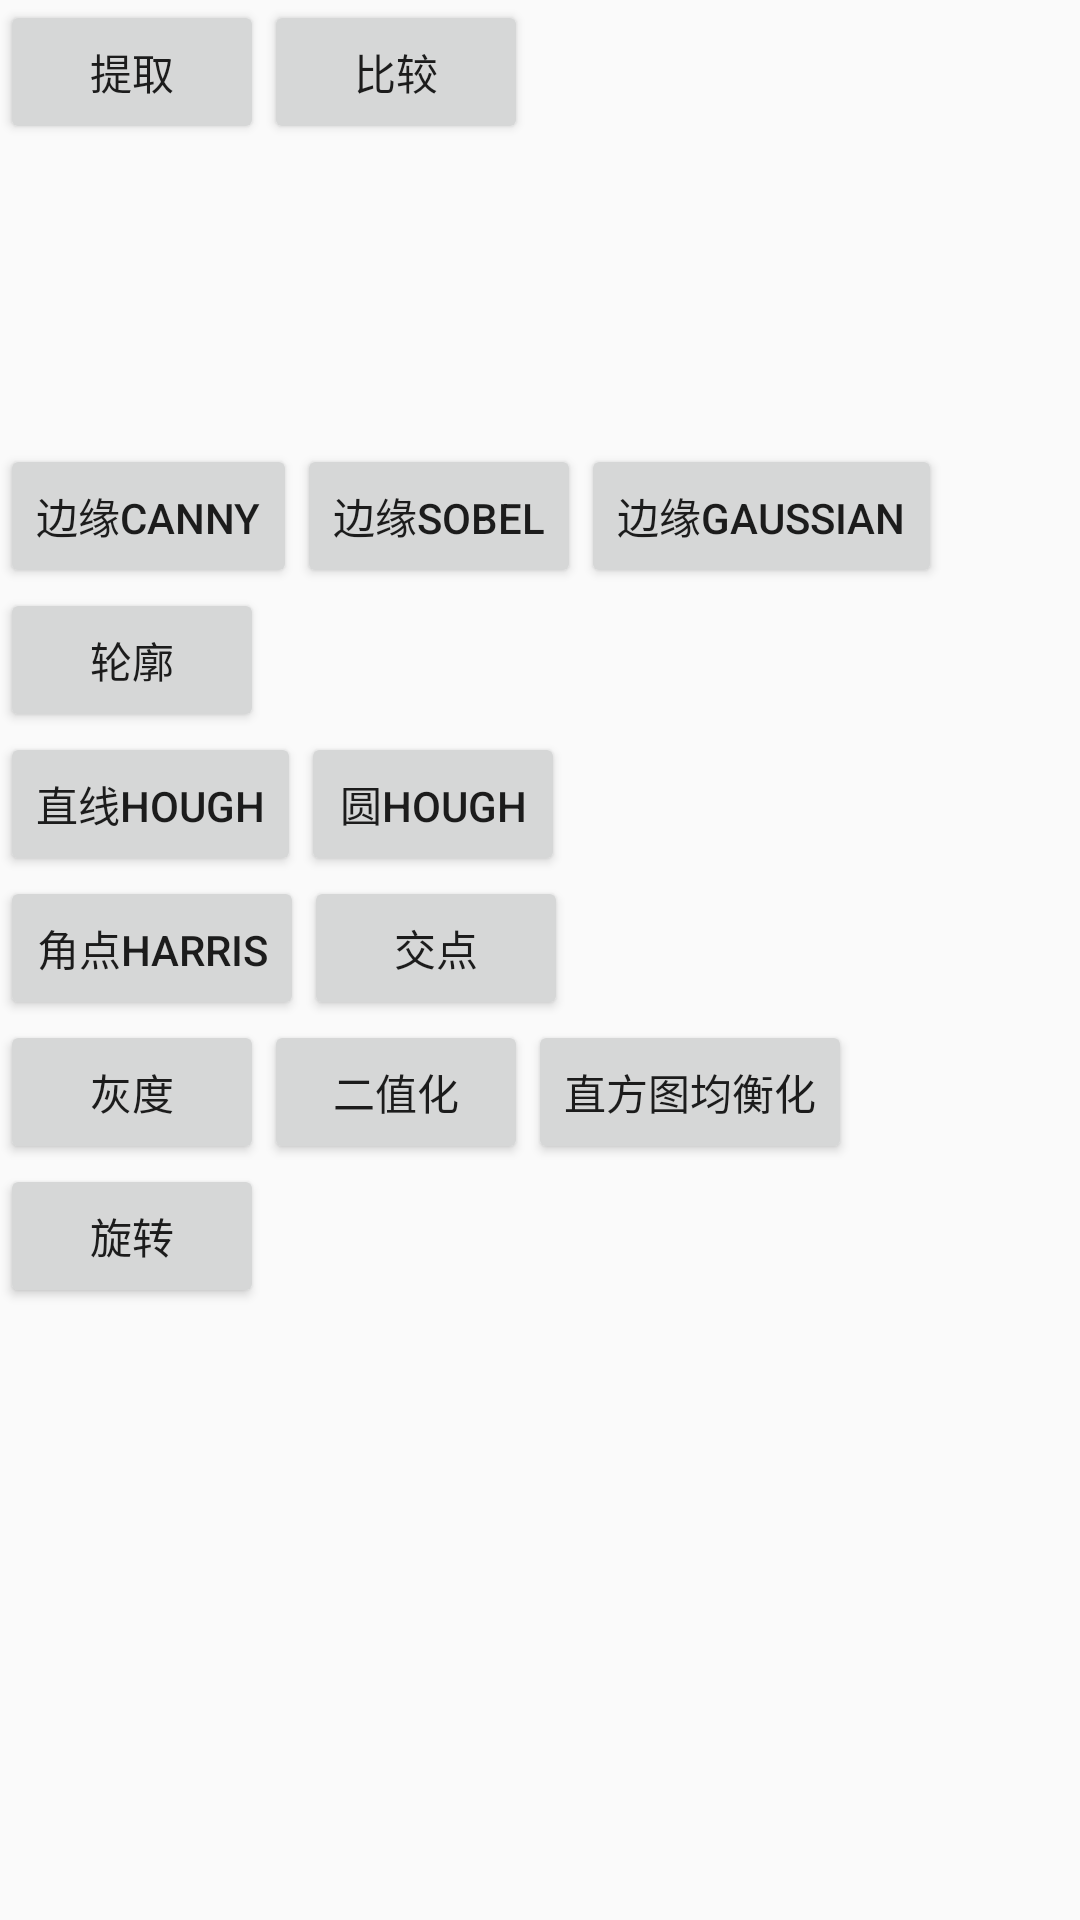

Layout XML and referenced resources for this Android screen:
<!-- AndroidManifest.xml: application theme AppTheme -->
<!-- res/layout/activity_main.xml -->
<?xml version="1.0" encoding="utf-8"?>
<RelativeLayout xmlns:android="http://schemas.android.com/apk/res/android"
    android:layout_width="match_parent"
    android:layout_height="match_parent">

    <LinearLayout
        android:id="@+id/ivs"
        android:layout_width="match_parent"
        android:layout_height="wrap_content"
        android:orientation="horizontal">

        <ImageView
            android:id="@+id/iv1"
            android:layout_width="0dp"
            android:layout_height="wrap_content"
            android:layout_weight="1"
            android:adjustViewBounds="true" />

        <ImageView
            android:id="@+id/iv2"
            android:layout_width="0dp"
            android:layout_height="wrap_content"
            android:layout_weight="1"
            android:adjustViewBounds="true" />
    </LinearLayout>

    <LinearLayout
        android:id="@+id/btn_compare_container"
        android:layout_width="match_parent"
        android:layout_height="wrap_content"
        android:layout_below="@id/ivs"
        android:orientation="horizontal">

        <Button
            android:id="@+id/btn_extract"
            android:layout_width="wrap_content"
            android:layout_height="wrap_content"
            android:layout_gravity="center_vertical"
            android:text="提取" />

        <Button
            android:id="@+id/btn_compare"
            android:layout_width="wrap_content"
            android:layout_height="wrap_content"
            android:layout_gravity="center_vertical"
            android:text="比较" />
    </LinearLayout>

    <TextView
        android:id="@+id/tv"
        android:layout_width="match_parent"
        android:layout_height="100dp"
        android:layout_below="@id/btn_compare_container"
        android:gravity="center_vertical" />

    <LinearLayout
        android:id="@+id/btns"
        android:layout_width="match_parent"
        android:layout_height="match_parent"
        android:layout_below="@id/tv"
        android:orientation="vertical">

        <LinearLayout
            android:layout_width="match_parent"
            android:layout_height="wrap_content"
            android:orientation="horizontal">

            <Button
                android:id="@+id/btn_edge_canny"
                android:layout_width="wrap_content"
                android:layout_height="wrap_content"
                android:layout_gravity="center_vertical"
                android:text="边缘canny" />

            <Button
                android:id="@+id/btn_edge_sobel"
                android:layout_width="wrap_content"
                android:layout_height="wrap_content"
                android:layout_gravity="center_vertical"
                android:text="边缘sobel" />

            <Button
                android:id="@+id/btn_edge_gaussian"
                android:layout_width="wrap_content"
                android:layout_height="wrap_content"
                android:layout_gravity="center_vertical"
                android:text="边缘gaussian" />
        </LinearLayout>

        <Button
            android:id="@+id/btn_contours"
            android:layout_width="wrap_content"
            android:layout_height="wrap_content"
            android:layout_gravity="center_vertical"
            android:text="轮廓" />

        <LinearLayout
            android:layout_width="match_parent"
            android:layout_height="wrap_content"
            android:orientation="horizontal">

            <Button
                android:id="@+id/btn_line_hough"
                android:layout_width="wrap_content"
                android:layout_height="wrap_content"
                android:layout_gravity="center_vertical"
                android:text="直线hough" />

            <Button
                android:id="@+id/btn_circle_hough"
                android:layout_width="wrap_content"
                android:layout_height="wrap_content"
                android:layout_gravity="center_vertical"
                android:text="圆hough" />
        </LinearLayout>

        <LinearLayout
            android:layout_width="match_parent"
            android:layout_height="wrap_content"
            android:orientation="horizontal">

            <Button
                android:id="@+id/btn_corner_harris"
                android:layout_width="wrap_content"
                android:layout_height="wrap_content"
                android:layout_gravity="center_vertical"
                android:text="角点harris" />

            <Button
                android:id="@+id/btn_cross_point"
                android:layout_width="wrap_content"
                android:layout_height="wrap_content"
                android:layout_gravity="center_vertical"
                android:text="交点" />
        </LinearLayout>

        <LinearLayout
            android:layout_width="match_parent"
            android:layout_height="wrap_content"
            android:orientation="horizontal">

            <Button
                android:id="@+id/btn_gray"
                android:layout_width="wrap_content"
                android:layout_height="wrap_content"
                android:layout_gravity="center_vertical"
                android:text="灰度" />

            <Button
                android:id="@+id/btn_threshold"
                android:layout_width="wrap_content"
                android:layout_height="wrap_content"
                android:layout_gravity="center_vertical"
                android:text="二值化" />

            <Button
                android:id="@+id/btn_equalize_hist"
                android:layout_width="wrap_content"
                android:layout_height="wrap_content"
                android:layout_gravity="center_vertical"
                android:text="直方图均衡化" />
        </LinearLayout>

        <Button
            android:id="@+id/btn_rotate"
            android:layout_width="wrap_content"
            android:layout_height="wrap_content"
            android:layout_gravity="center_vertical"
            android:text="旋转" />
    </LinearLayout>

    <ImageView
        android:id="@+id/iv_matches"
        android:layout_width="match_parent"
        android:layout_height="match_parent"
        android:layout_below="@id/tv"
        android:adjustViewBounds="true"
        android:background="?android:colorBackground"
        android:visibility="gone" />
</RelativeLayout>
<!-- resources referenced by this layout -->
<resources>
  <style name="AppTheme" parent="Theme.AppCompat.Light.NoActionBar">
          
          <item name="colorPrimary">@color/colorPrimary</item>
          <item name="colorPrimaryDark">@color/colorPrimaryDark</item>
          <item name="colorAccent">@color/colorAccent</item>
          <item name="android:keepScreenOn">true</item>
      </style>
  <!-- not gathered from this repository: default colours our renderer supplied (Android Studio template values) -->
  <color name="colorPrimary">#FF6200EE</color>
  <color name="colorPrimaryDark">#FF3700B3</color>
  <color name="colorAccent">#FF03DAC5</color>
</resources>
